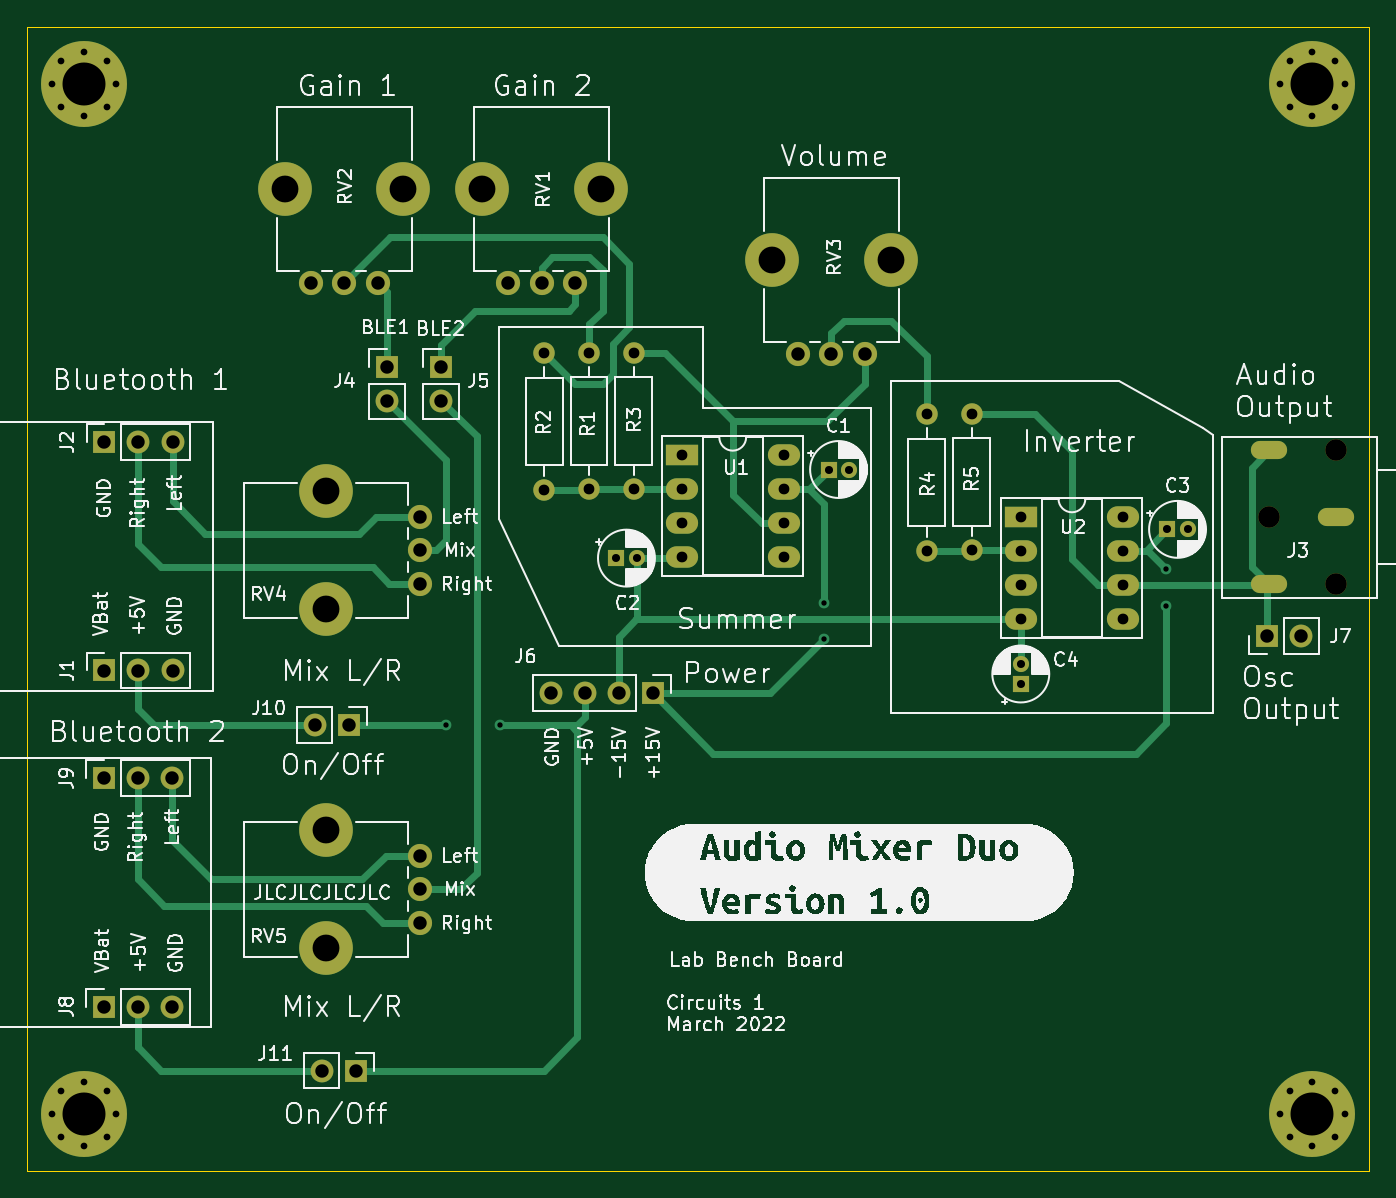
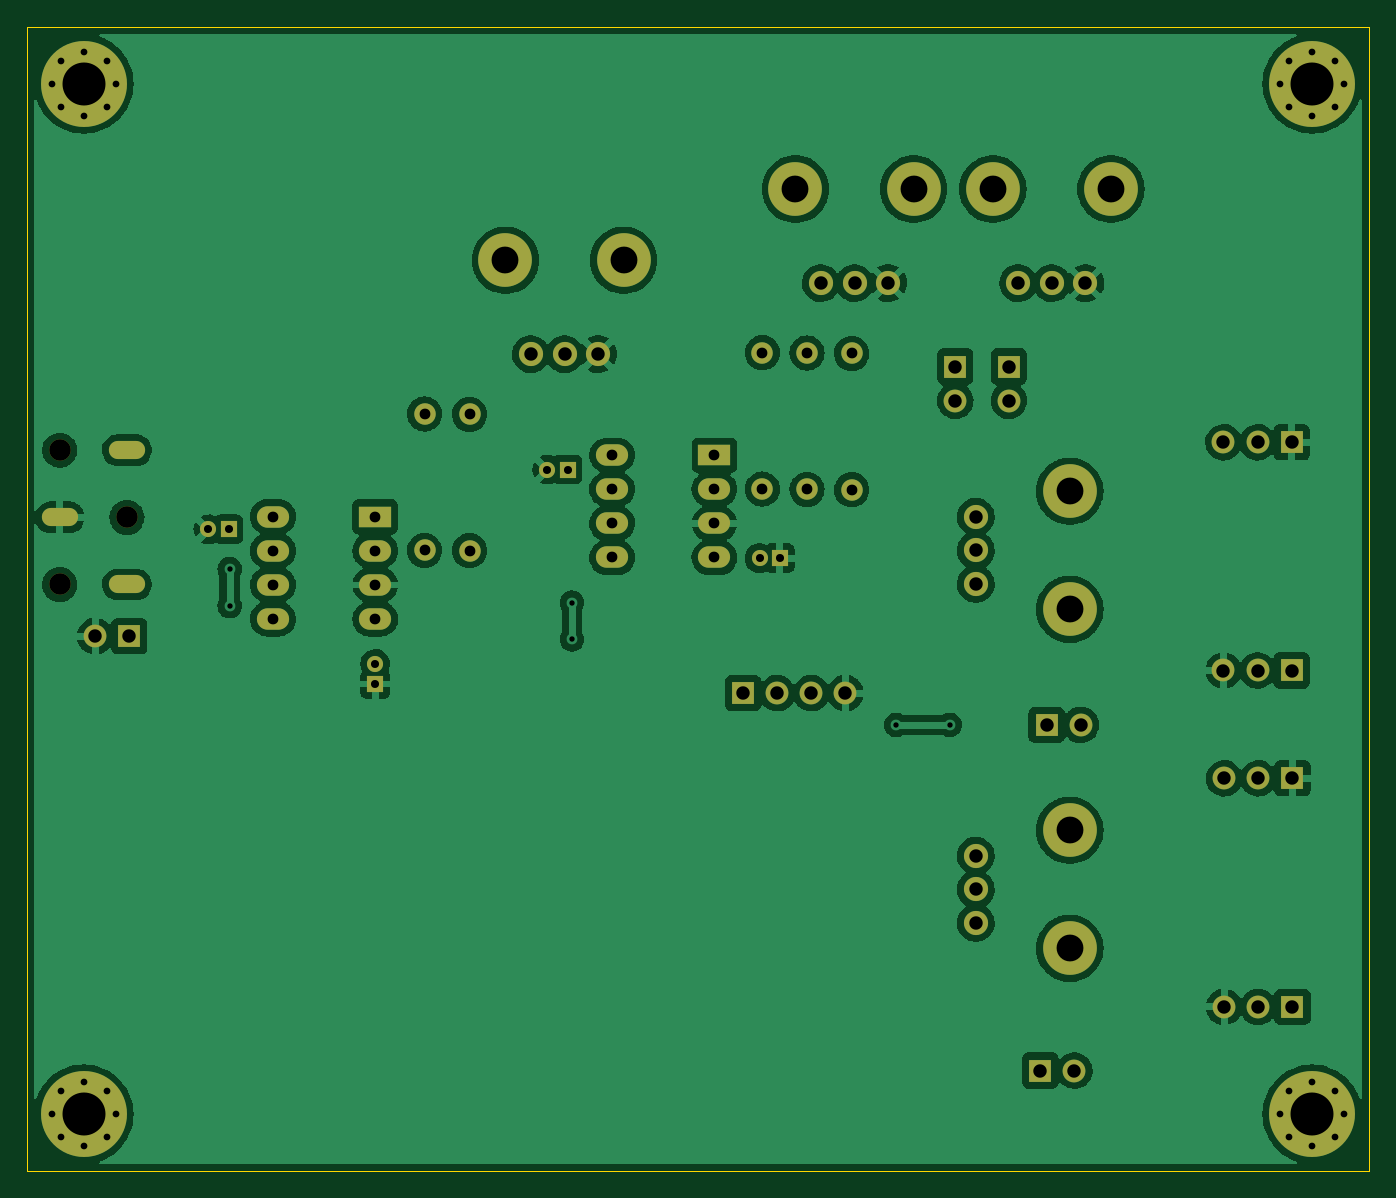
Circuit board: 11 layer files. Board 100.0 x 85.2 mm.
- bottom_copper: AudioMixer_Duo_LBB-B_Cu.gbr (214726 bytes)
- bottom_mask: AudioMixer_Duo_LBB-B_Mask.gbr (4837 bytes)
- paste: AudioMixer_Duo_LBB-B_Paste.gbr (465 bytes)
- bottom_silk: AudioMixer_Duo_LBB-B_Silkscreen.gbr (466 bytes)
- outline: AudioMixer_Duo_LBB-Edge_Cuts.gbr (699 bytes)
- top_copper: AudioMixer_Duo_LBB-F_Cu.gbr (14869 bytes)
- top_mask: AudioMixer_Duo_LBB-F_Mask.gbr (4837 bytes)
- paste: AudioMixer_Duo_LBB-F_Paste.gbr (465 bytes)
- top_silk: AudioMixer_Duo_LBB-F_Silkscreen.gbr (127429 bytes)
- drill: AudioMixer_Duo_LBB-NPTH.drl (608 bytes)
- drill: AudioMixer_Duo_LBB-PTH.drl (2625 bytes)

=== bottom_copper: AudioMixer_Duo_LBB-B_Cu.gbr (214726 bytes, source omitted) ===
=== bottom_mask: AudioMixer_Duo_LBB-B_Mask.gbr (4837 bytes, source omitted) ===
=== paste: AudioMixer_Duo_LBB-B_Paste.gbr ===
%TF.GenerationSoftware,KiCad,Pcbnew,(6.0.0)*%
%TF.CreationDate,2022-03-12T11:12:18-07:00*%
%TF.ProjectId,AudioMixer_Duo_LBB,41756469-6f4d-4697-9865-725f44756f5f,rev?*%
%TF.SameCoordinates,Original*%
%TF.FileFunction,Paste,Bot*%
%TF.FilePolarity,Positive*%
%FSLAX46Y46*%
G04 Gerber Fmt 4.6, Leading zero omitted, Abs format (unit mm)*
G04 Created by KiCad (PCBNEW (6.0.0)) date 2022-03-12 11:12:18*
%MOMM*%
%LPD*%
G01*
G04 APERTURE LIST*
G04 APERTURE END LIST*
M02*

=== bottom_silk: AudioMixer_Duo_LBB-B_Silkscreen.gbr ===
%TF.GenerationSoftware,KiCad,Pcbnew,(6.0.0)*%
%TF.CreationDate,2022-03-12T11:12:18-07:00*%
%TF.ProjectId,AudioMixer_Duo_LBB,41756469-6f4d-4697-9865-725f44756f5f,rev?*%
%TF.SameCoordinates,Original*%
%TF.FileFunction,Legend,Bot*%
%TF.FilePolarity,Positive*%
%FSLAX46Y46*%
G04 Gerber Fmt 4.6, Leading zero omitted, Abs format (unit mm)*
G04 Created by KiCad (PCBNEW (6.0.0)) date 2022-03-12 11:12:18*
%MOMM*%
%LPD*%
G01*
G04 APERTURE LIST*
G04 APERTURE END LIST*
M02*

=== outline: AudioMixer_Duo_LBB-Edge_Cuts.gbr ===
%TF.GenerationSoftware,KiCad,Pcbnew,(6.0.0)*%
%TF.CreationDate,2022-03-12T11:12:18-07:00*%
%TF.ProjectId,AudioMixer_Duo_LBB,41756469-6f4d-4697-9865-725f44756f5f,rev?*%
%TF.SameCoordinates,Original*%
%TF.FileFunction,Profile,NP*%
%FSLAX46Y46*%
G04 Gerber Fmt 4.6, Leading zero omitted, Abs format (unit mm)*
G04 Created by KiCad (PCBNEW (6.0.0)) date 2022-03-12 11:12:18*
%MOMM*%
%LPD*%
G01*
G04 APERTURE LIST*
%TA.AperFunction,Profile*%
%ADD10C,0.100000*%
%TD*%
G04 APERTURE END LIST*
D10*
X210000000Y-29750000D02*
X110000000Y-29750000D01*
X110000000Y-29750000D02*
X110000000Y-115000000D01*
X110000000Y-115000000D02*
X210000000Y-115000000D01*
X210000000Y-115000000D02*
X210000000Y-29750000D01*
M02*

=== top_copper: AudioMixer_Duo_LBB-F_Cu.gbr (14869 bytes, source omitted) ===
=== top_mask: AudioMixer_Duo_LBB-F_Mask.gbr ===
%TF.GenerationSoftware,KiCad,Pcbnew,(6.0.0)*%
%TF.CreationDate,2022-03-12T11:12:18-07:00*%
%TF.ProjectId,AudioMixer_Duo_LBB,41756469-6f4d-4697-9865-725f44756f5f,rev?*%
%TF.SameCoordinates,Original*%
%TF.FileFunction,Soldermask,Top*%
%TF.FilePolarity,Negative*%
%FSLAX46Y46*%
G04 Gerber Fmt 4.6, Leading zero omitted, Abs format (unit mm)*
G04 Created by KiCad (PCBNEW (6.0.0)) date 2022-03-12 11:12:18*
%MOMM*%
%LPD*%
G01*
G04 APERTURE LIST*
%ADD10R,1.200000X1.200000*%
%ADD11C,1.200000*%
%ADD12R,1.700000X1.700000*%
%ADD13O,1.700000X1.700000*%
%ADD14C,1.600000*%
%ADD15O,1.600000X1.600000*%
%ADD16R,2.400000X1.600000*%
%ADD17O,2.400000X1.600000*%
%ADD18C,0.800000*%
%ADD19C,6.400000*%
%ADD20C,4.000000*%
%ADD21C,1.800000*%
%ADD22O,2.700000X1.350000*%
G04 APERTURE END LIST*
D10*
%TO.C,C1*%
X169714001Y-62729800D03*
D11*
X171214001Y-62729800D03*
%TD*%
D12*
%TO.C,J7*%
X202361000Y-75137600D03*
D13*
X204901000Y-75137600D03*
%TD*%
D10*
%TO.C,C3*%
X194963401Y-67187600D03*
D11*
X196463401Y-67187600D03*
%TD*%
D14*
%TO.C,R3*%
X155202000Y-64185600D03*
D15*
X155202000Y-54025600D03*
%TD*%
D14*
%TO.C,R5*%
X180367800Y-68750000D03*
D15*
X180367800Y-58590000D03*
%TD*%
D12*
%TO.C,J6*%
X156636000Y-79387600D03*
D13*
X154096000Y-79387600D03*
X151556000Y-79387600D03*
X149016000Y-79387600D03*
%TD*%
D10*
%TO.C,C4*%
X184036000Y-78710199D03*
D11*
X184036000Y-77210199D03*
%TD*%
D12*
%TO.C,J11*%
X134500000Y-107500000D03*
D13*
X131960000Y-107500000D03*
%TD*%
D16*
%TO.C,U2*%
X184035400Y-66245400D03*
D17*
X184035400Y-68785400D03*
X184035400Y-71325400D03*
X184035400Y-73865400D03*
X191655400Y-73865400D03*
X191655400Y-71325400D03*
X191655400Y-68785400D03*
X191655400Y-66245400D03*
%TD*%
D18*
%TO.C,H2*%
X204052944Y-112447056D03*
X203350000Y-110750000D03*
X207447056Y-112447056D03*
X205750000Y-108350000D03*
X208150000Y-110750000D03*
X207447056Y-109052944D03*
D19*
X205750000Y-110750000D03*
D18*
X205750000Y-113150000D03*
X204052944Y-109052944D03*
%TD*%
D10*
%TO.C,C2*%
X153914001Y-69329800D03*
D11*
X155414001Y-69329800D03*
%TD*%
D12*
%TO.C,J1*%
X115775000Y-77700000D03*
D13*
X118315000Y-77700000D03*
X120855000Y-77700000D03*
%TD*%
D12*
%TO.C,J5*%
X140836000Y-55062600D03*
D13*
X140836000Y-57602600D03*
%TD*%
D19*
%TO.C,H1*%
X114250000Y-34000000D03*
D18*
X112552944Y-35697056D03*
X112552944Y-32302944D03*
X114250000Y-36400000D03*
X115947056Y-32302944D03*
X114250000Y-31600000D03*
X116650000Y-34000000D03*
X115947056Y-35697056D03*
X111850000Y-34000000D03*
%TD*%
D14*
%TO.C,R1*%
X151874600Y-54051000D03*
D15*
X151874600Y-64211000D03*
%TD*%
D12*
%TO.C,J4*%
X136836000Y-55062600D03*
D13*
X136836000Y-57602600D03*
%TD*%
D14*
%TO.C,R4*%
X177015000Y-58615400D03*
D15*
X177015000Y-68775400D03*
%TD*%
D18*
%TO.C,H4*%
X114250000Y-113150000D03*
X115947056Y-109052944D03*
X112552944Y-112447056D03*
X116650000Y-110750000D03*
X112552944Y-109052944D03*
X111850000Y-110750000D03*
D19*
X114250000Y-110750000D03*
D18*
X114250000Y-108350000D03*
X115947056Y-112447056D03*
%TD*%
D12*
%TO.C,J2*%
X115775000Y-60700000D03*
D13*
X118315000Y-60700000D03*
X120855000Y-60700000D03*
%TD*%
D12*
%TO.C,J10*%
X134025000Y-81750000D03*
D13*
X131485000Y-81750000D03*
%TD*%
D12*
%TO.C,J8*%
X115725000Y-102750000D03*
D13*
X118265000Y-102750000D03*
X120805000Y-102750000D03*
%TD*%
D20*
%TO.C,RV1*%
X152736000Y-41837600D03*
X143936000Y-41837600D03*
D21*
X150836000Y-48837600D03*
X148336000Y-48837600D03*
X145836000Y-48837600D03*
%TD*%
D12*
%TO.C,J9*%
X115725000Y-85725000D03*
D13*
X118265000Y-85725000D03*
X120805000Y-85725000D03*
%TD*%
D16*
%TO.C,U1*%
X158768000Y-61655600D03*
D17*
X158768000Y-64195600D03*
X158768000Y-66735600D03*
X158768000Y-69275600D03*
X166388000Y-69275600D03*
X166388000Y-66735600D03*
X166388000Y-64195600D03*
X166388000Y-61655600D03*
%TD*%
D18*
%TO.C,H3*%
X207447056Y-32302944D03*
X203350000Y-34000000D03*
X204052944Y-35697056D03*
X208150000Y-34000000D03*
X204052944Y-32302944D03*
X207447056Y-35697056D03*
X205750000Y-36400000D03*
D19*
X205750000Y-34000000D03*
D18*
X205750000Y-31600000D03*
%TD*%
D20*
%TO.C,RV4*%
X132300000Y-73150000D03*
X132300000Y-64350000D03*
D21*
X139300000Y-66250000D03*
X139300000Y-68750000D03*
X139300000Y-71250000D03*
%TD*%
D20*
%TO.C,RV2*%
X129236000Y-41837600D03*
X138036000Y-41837600D03*
D21*
X136136000Y-48837600D03*
X133636000Y-48837600D03*
X131136000Y-48837600D03*
%TD*%
D20*
%TO.C,RV3*%
X174336000Y-47137600D03*
X165536000Y-47137600D03*
D21*
X172436000Y-54137600D03*
X169936000Y-54137600D03*
X167436000Y-54137600D03*
%TD*%
D14*
%TO.C,R2*%
X148547200Y-54076400D03*
D15*
X148547200Y-64236400D03*
%TD*%
D20*
%TO.C,RV5*%
X132300000Y-89600000D03*
X132300000Y-98400000D03*
D21*
X139300000Y-91500000D03*
X139300000Y-94000000D03*
X139300000Y-96500000D03*
%TD*%
D14*
%TO.C,J3*%
X207536000Y-61287600D03*
X207536000Y-71287600D03*
X202536000Y-66287600D03*
D22*
X202536000Y-71287600D03*
X207536000Y-66287600D03*
X202536000Y-61287600D03*
%TD*%
M02*

=== paste: AudioMixer_Duo_LBB-F_Paste.gbr ===
%TF.GenerationSoftware,KiCad,Pcbnew,(6.0.0)*%
%TF.CreationDate,2022-03-12T11:12:18-07:00*%
%TF.ProjectId,AudioMixer_Duo_LBB,41756469-6f4d-4697-9865-725f44756f5f,rev?*%
%TF.SameCoordinates,Original*%
%TF.FileFunction,Paste,Top*%
%TF.FilePolarity,Positive*%
%FSLAX46Y46*%
G04 Gerber Fmt 4.6, Leading zero omitted, Abs format (unit mm)*
G04 Created by KiCad (PCBNEW (6.0.0)) date 2022-03-12 11:12:18*
%MOMM*%
%LPD*%
G01*
G04 APERTURE LIST*
G04 APERTURE END LIST*
M02*

=== top_silk: AudioMixer_Duo_LBB-F_Silkscreen.gbr (127429 bytes, source omitted) ===
=== drill: AudioMixer_Duo_LBB-NPTH.drl ===
M48
; DRILL file {KiCad (6.0.0)} date Sat Mar 12 11:12:16 2022
; FORMAT={-:-/ absolute / inch / decimal}
; #@! TF.CreationDate,2022-03-12T11:12:16-07:00
; #@! TF.GenerationSoftware,Kicad,Pcbnew,(6.0.0)
; #@! TF.FileFunction,NonPlated,1,2,NPTH
FMAT,2
INCH
; #@! TA.AperFunction,NonPlated,NPTH,ComponentDrill
T1C0.0630
; #@! TA.AperFunction,NonPlated,NPTH,ComponentDrill
T2C0.0787
%
G90
G05
T1
X7.9739Y-2.6097
X8.1707Y-2.4129
X8.1707Y-2.8066
T2
X5.088Y-1.6471
X5.2087Y-2.5335
X5.2087Y-2.8799
X5.2087Y-3.5276
X5.2087Y-3.874
X5.4345Y-1.6471
X5.6668Y-1.6471
X6.0132Y-1.6471
X6.5172Y-1.8558
X6.8636Y-1.8558
T0
M30

=== drill: AudioMixer_Duo_LBB-PTH.drl ===
M48
; DRILL file {KiCad (6.0.0)} date Sat Mar 12 11:12:16 2022
; FORMAT={-:-/ absolute / inch / decimal}
; #@! TF.CreationDate,2022-03-12T11:12:16-07:00
; #@! TF.GenerationSoftware,Kicad,Pcbnew,(6.0.0)
; #@! TF.FileFunction,Plated,1,2,PTH
FMAT,2
INCH
; #@! TA.AperFunction,Plated,PTH,ViaDrill
T1C0.0157
; #@! TA.AperFunction,Plated,PTH,ComponentDrill
T2C0.0197
; #@! TA.AperFunction,Plated,PTH,ComponentDrill
T3C0.0236
; #@! TA.AperFunction,Plated,PTH,ComponentDrill
T4C0.0315
; #@! TA.AperFunction,Plated,PTH,ComponentDrill
T5C0.0394
; #@! TA.AperFunction,Plated,PTH,ComponentDrill
T6C0.1260
%
G90
G05
T1
X5.561Y-3.2185
X5.7185Y-3.2185
X6.6687Y-2.8597
X6.6687Y-2.968
X7.6727Y-2.7613
X7.6727Y-2.8696
T2
X4.4035Y-1.3386
X4.4035Y-4.3602
X4.4312Y-1.2718
X4.4312Y-1.4054
X4.4312Y-4.2934
X4.4312Y-4.427
X4.498Y-1.2441
X4.498Y-1.4331
X4.498Y-4.2657
X4.498Y-4.4547
X4.5648Y-1.2718
X4.5648Y-1.4054
X4.5648Y-4.2934
X4.5648Y-4.427
X4.5925Y-1.3386
X4.5925Y-4.3602
X8.0059Y-1.3386
X8.0059Y-4.3602
X8.0336Y-1.2718
X8.0336Y-1.4054
X8.0336Y-4.2934
X8.0336Y-4.427
X8.1004Y-1.2441
X8.1004Y-1.4331
X8.1004Y-4.2657
X8.1004Y-4.4547
X8.1672Y-1.2718
X8.1672Y-1.4054
X8.1672Y-4.2934
X8.1672Y-4.427
X8.1949Y-1.3386
X8.1949Y-4.3602
T3
X6.0596Y-2.7295
X6.1187Y-2.7295
X6.6817Y-2.4697
X6.7407Y-2.4697
X7.2455Y-3.0398
X7.2455Y-3.0988
X7.6757Y-2.6452
X7.7348Y-2.6452
T4
X5.8483Y-2.129
X5.8483Y-2.529
X5.9793Y-2.128
X5.9793Y-2.528
X6.1103Y-2.127
X6.1103Y-2.527
X6.2507Y-2.4274
X6.2507Y-2.5274
X6.2507Y-2.6274
X6.2507Y-2.7274
X6.5507Y-2.4274
X6.5507Y-2.5274
X6.5507Y-2.6274
X6.5507Y-2.7274
X6.9691Y-2.3077
X6.9691Y-2.7077
X7.1011Y-2.3067
X7.1011Y-2.7067
X7.2455Y-2.6081
X7.2455Y-2.7081
X7.2455Y-2.8081
X7.2455Y-2.9081
X7.5455Y-2.6081
X7.5455Y-2.7081
X7.5455Y-2.8081
X7.5455Y-2.9081
T5
X4.5561Y-3.375
X4.5561Y-4.0453
X4.5581Y-2.3898
X4.5581Y-3.0591
X4.6561Y-3.375
X4.6561Y-4.0453
X4.6581Y-2.3898
X4.6581Y-3.0591
X4.7561Y-3.375
X4.7561Y-4.0453
X4.7581Y-2.3898
X4.7581Y-3.0591
X5.1628Y-1.9227
X5.1766Y-3.2185
X5.1953Y-4.2323
X5.2613Y-1.9227
X5.2766Y-3.2185
X5.2953Y-4.2323
X5.3597Y-1.9227
X5.3872Y-2.1678
X5.3872Y-2.2678
X5.4843Y-2.6083
X5.4843Y-2.7067
X5.4843Y-2.8051
X5.4843Y-3.6024
X5.4843Y-3.7008
X5.4843Y-3.7992
X5.5447Y-2.1678
X5.5447Y-2.2678
X5.7416Y-1.9227
X5.84Y-1.9227
X5.8668Y-3.1255
X5.9384Y-1.9227
X5.9668Y-3.1255
X6.0668Y-3.1255
X6.1668Y-3.1255
X6.592Y-2.1314
X6.6904Y-2.1314
X6.7888Y-2.1314
X7.967Y-2.9582
X8.067Y-2.9582
T6
X4.498Y-1.3386
X4.498Y-4.3602
X8.1004Y-1.3386
X8.1004Y-4.3602
T5
G00X7.9837Y-2.4129
M15
G01X7.964Y-2.4129
M16
G05
G00X7.9837Y-2.8066
M15
G01X7.964Y-2.8066
M16
G05
G00X8.1806Y-2.6097
M15
G01X8.1609Y-2.6097
M16
G05
T0
M30
